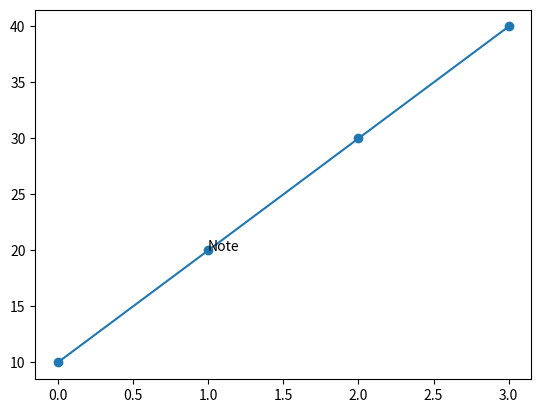

Write the Python code that produced this figure.
import matplotlib.pyplot as plt
plt.plot([10,20,30,40],marker="o")
plt.text(1,20,"Note")
print(plt.ylim())
plt.show()